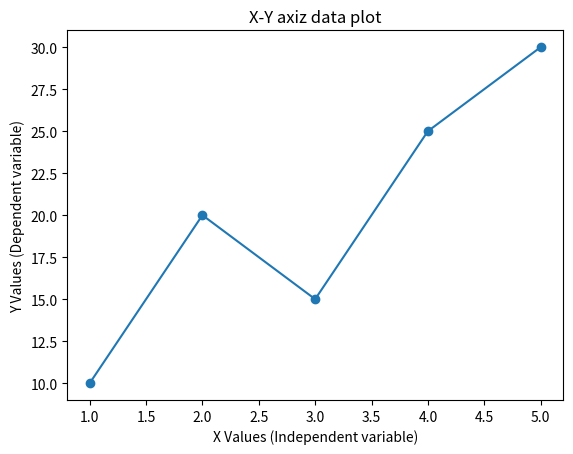

This figure's Python source:
import matplotlib.pyplot as plt

x = [1,2,3,4,5]
y = [10,20,15,25,30]

plt.plot(x,y,marker='o')

plt.xlabel("X Values (Independent variable)")
plt.ylabel("Y Values (Dependent variable)")

plt.title("X-Y axiz data plot")

plt.grid(False)

plt.show()

                                                 
